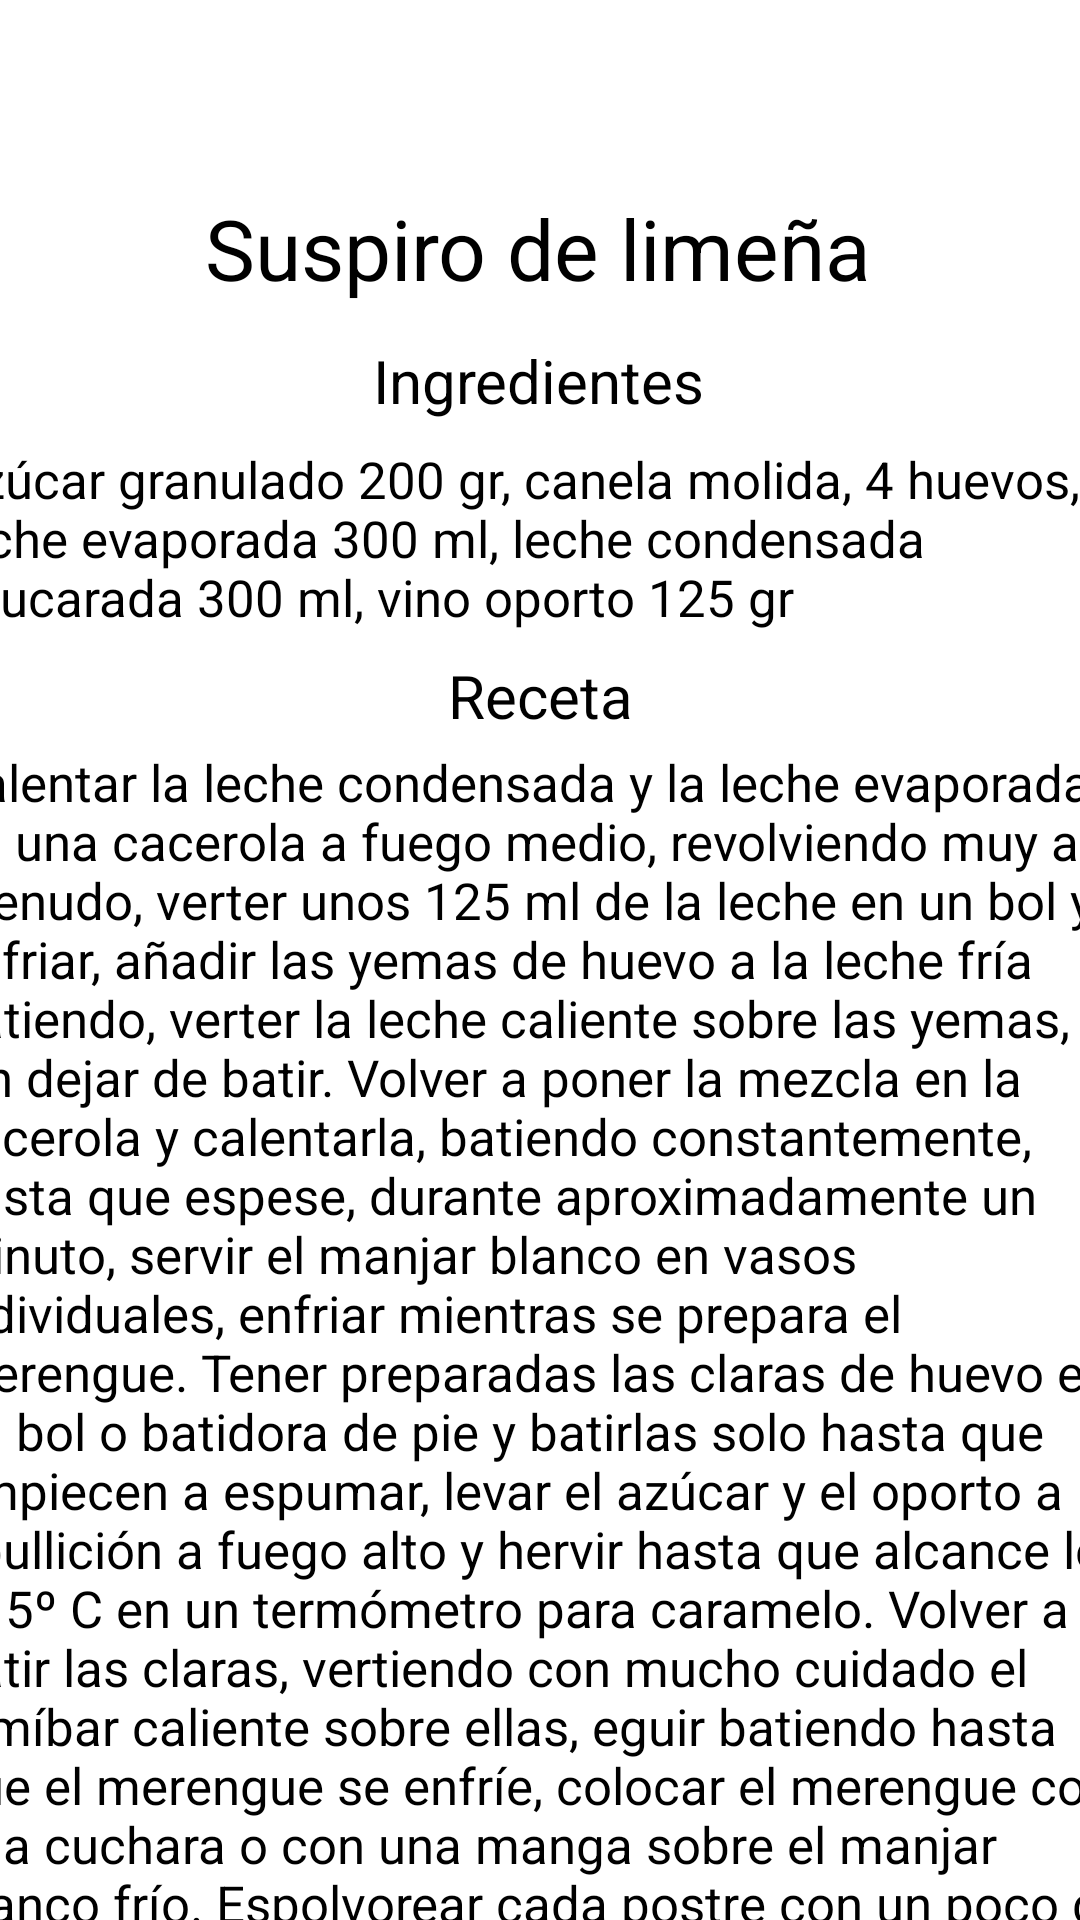

Android layout source for this screen:
<!-- AndroidManifest.xml: application theme Theme.VistaPrincipal -->
<!-- res/layout/activity_suspiro.xml -->
<?xml version="1.0" encoding="utf-8"?>
<androidx.constraintlayout.widget.ConstraintLayout xmlns:android="http://schemas.android.com/apk/res/android"
    xmlns:app="http://schemas.android.com/apk/res-auto"
    xmlns:tools="http://schemas.android.com/tools"
    android:layout_width="match_parent"
    android:layout_height="match_parent"
    android:background="@drawable/degradado"
    tools:context=".SeleccionPostreArg">

    <TextView
        android:id="@+id/textView1"
        android:layout_width="wrap_content"
        android:layout_height="wrap_content"
        android:layout_marginTop="64dp"
        android:text="Suspiro de limeña"
        android:textColor="@color/black"
        android:textSize="28sp"
        app:layout_constraintEnd_toEndOf="parent"
        app:layout_constraintHorizontal_bias="0.497"
        app:layout_constraintStart_toStartOf="parent"
        app:layout_constraintTop_toTopOf="parent" />

    <TextView
        android:id="@+id/textView2"
        android:layout_width="wrap_content"
        android:layout_height="wrap_content"
        android:layout_marginTop="12dp"
        android:text="Ingredientes"
        android:textColor="@color/black"
        android:textSize="20sp"
        app:layout_constraintEnd_toEndOf="parent"
        app:layout_constraintHorizontal_bias="0.498"
        app:layout_constraintStart_toStartOf="parent"
        app:layout_constraintTop_toBottomOf="@+id/textView1" />

    <TextView
        android:id="@+id/textView3"
        android:layout_width="400dp"
        android:layout_height="wrap_content"
        android:layout_marginTop="8dp"
        android:text="Azúcar granulado 200 gr, canela molida, 4 huevos, leche evaporada 300 ml, leche condensada azucarada 300 ml, vino oporto 125 gr"
        android:textColor="@color/black"
        android:textSize="17sp"
        app:layout_constraintEnd_toEndOf="parent"
        app:layout_constraintHorizontal_bias="0.454"
        app:layout_constraintStart_toStartOf="parent"
        app:layout_constraintTop_toBottomOf="@+id/textView2" />

    <TextView
        android:id="@+id/textView4"
        android:layout_width="wrap_content"
        android:layout_height="wrap_content"
        android:layout_marginTop="8dp"
        android:text="Receta"
        android:textColor="@color/black"
        android:textSize="20sp"
        app:layout_constraintEnd_toEndOf="parent"
        app:layout_constraintStart_toStartOf="parent"
        app:layout_constraintTop_toBottomOf="@+id/textView3" />

    <TextView
        android:id="@+id/textView5"
        android:layout_width="400dp"
        android:layout_height="wrap_content"
        android:layout_marginTop="4dp"
        android:text="Calentar la leche condensada y la leche evaporada en una cacerola a fuego medio, revolviendo muy a menudo, verter unos 125 ml de la leche en un bol y enfriar, añadir las yemas de huevo a la leche fría batiendo, verter la leche caliente sobre las yemas, sin dejar de batir. Volver a poner la mezcla en la cacerola y calentarla, batiendo constantemente, hasta que espese, durante aproximadamente un minuto, servir el manjar blanco en vasos individuales, enfriar mientras se prepara el merengue. Tener preparadas las claras de huevo en un bol o batidora de pie y batirlas solo hasta que empiecen a espumar, levar el azúcar y el oporto a ebullición a fuego alto y hervir hasta que alcance los 115º C en un termómetro para caramelo. Volver a batir las claras, vertiendo con mucho cuidado el almíbar caliente sobre ellas, eguir batiendo hasta que el merengue se enfríe, colocar el merengue con una cuchara o con una manga sobre el manjar blanco frío. Espolvorear cada postre con un poco de canela y enfriar hasta el momento de servir."
        android:textColor="@color/black"
        android:textSize="17sp"
        app:layout_constraintEnd_toEndOf="parent"
        app:layout_constraintHorizontal_bias="0.454"
        app:layout_constraintStart_toStartOf="parent"
        app:layout_constraintTop_toBottomOf="@+id/textView4" />

    <ImageView
        android:id="@+id/volver3"
        android:layout_width="55dp"
        android:layout_height="54dp"
        app:layout_constraintEnd_toEndOf="parent"
        app:layout_constraintHorizontal_bias="0.0"
        app:layout_constraintStart_toStartOf="parent"
        app:layout_constraintTop_toTopOf="parent"
        app:srcCompat="@mipmap/volverflecha" />


</androidx.constraintlayout.widget.ConstraintLayout>
<!-- resources referenced by this layout -->
<resources>

  <!-- not gathered from this repository: default colours our renderer supplied (Android Studio template values) -->
  <color name="black">#FF000000</color>
</resources>
